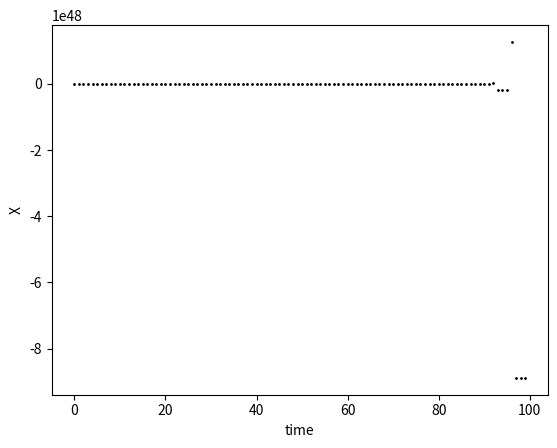

This figure's Python source:
import math
import argparse
import matplotlib.pyplot as plt
import random

####### VARIABLES #######
# x1 = LACI
# x2 = IPTG
# x3  = PLAC
# x4  = mRNA
# x5 = LACI*
# x6 = PLAC*
# * = inactivated form
parser = argparse.ArgumentParser(description = 'arguments to stimulate LACI transcription factor')
parser.add_argument('-r', '--reaction', type = float, help = 'reaction rate for mass action')
parser.add_argument('-f', '--finish', type = int, help = 'Finish time for reaction stimulation')
args = parser.parse_args()

# setting default reaction rates
r1 = 1.0; finish = 100

# start concentration for x1, x2, and x5
# x1 = 5; x2 = 8; x5 = 1

def get_args():
    if args.reaction:
        r1 = args.reaction
    if args.finish:
        finish = args.finish

def stimulate(finish, rr, x1 = 5, x2 = 8, x5 = 1):
    # x1 mass reaction
    # dx1/dt = -r1[x1][x2] + r1[x5]

    start = 0
    change_x1 = []
    while start < finish:

        rR = bool(random.getrandbits(1))

        if rR:

            #x1 -= 1; x2 -= 1
            #x5 += 1
            dx1 = -rr * x1 * x2
            x1 += dx1

        else:

            #x1 +=1 ; x2 += 1
            #x5 -= 1

            dx1 = rr * x5
            x1 += dx1



        change_x1.append((start, x1)) # change is a list with tuple of time and change in x1
        start += 1

    return change_x1



def main():

    get_args() # grabs argparse args

    data = stimulate(finish, r1)

    fig = plt.figure()  # set up plot

    #plt.axis([0, finish, -10, 10]) #x-min, x-max, y-min, y-max
    plt.xlabel('time')
    plt.ylabel('X')

    for time in range(finish):
        print(time, data[time][1])
        plt.scatter(time, data[time][1],
                s=1, c='black')

    plt.savefig("mass_action.png")  # save plot to disk












if __name__ == '__main__':
    main()
